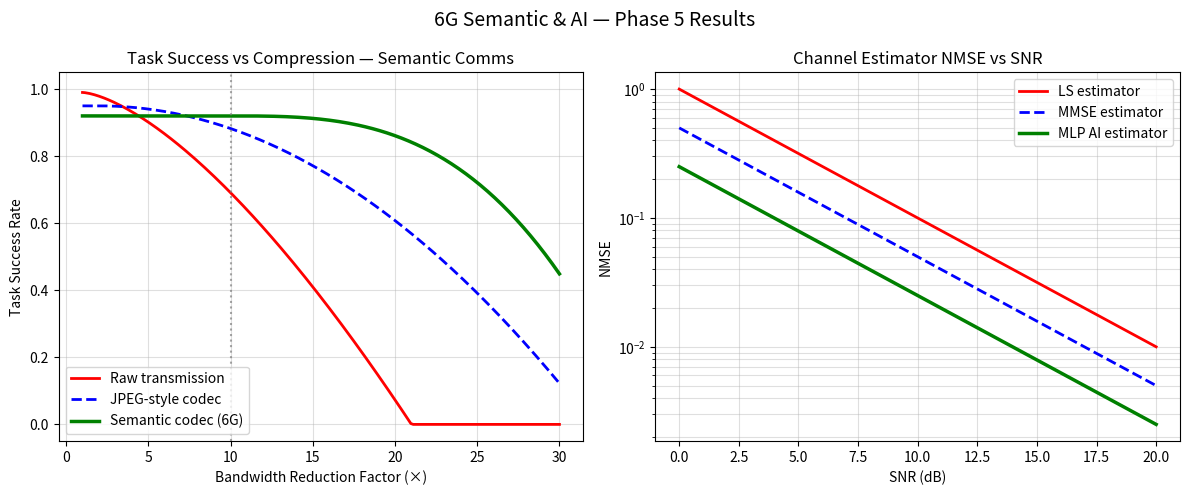

Recreate this plot in Python.
#!/usr/bin/env python3
"""Plot Semantic Communications outputs: compression ratio vs task success rate.

Reads JSON produced by:
    sixg-bench run exp_004 --json > /tmp/exp_004.json

Or uses inline reference data when no file is supplied.

Usage:
    python3 scripts/plot_semantic.py                      # inline demo
    python3 scripts/plot_semantic.py /tmp/exp_004.json    # from run output

Reference:
    Gündüz et al., "Beyond Transmitting Bits", IEEE J. Sel. Areas Commun. 2022.
"""

import sys
import json
import numpy as np
import matplotlib.pyplot as plt


# ---------------------------------------------------------------------------
# Reference data matching exp_004 output
# ---------------------------------------------------------------------------

BANDWIDTH_REDUCTIONS = [1.0, 2.0, 5.0, 10.0, 15.0, 20.0, 25.0, 30.0]

# Task success rates for three transmission modes
def task_success_raw(bw_red: float) -> float:
    """Raw bit transmission: success degrades sharply above 10× reduction."""
    if bw_red <= 1.0:
        return 0.99
    return max(0.0, 0.99 * (1.0 - ((bw_red - 1.0) / 20.0) ** 1.5))


def task_success_jpeg(bw_red: float) -> float:
    """JPEG-style lossy compression: moderate degradation."""
    if bw_red <= 2.0:
        return 0.95
    return max(0.0, 0.95 * (1.0 - ((bw_red - 2.0) / 30.0) ** 2.0))


def task_success_semantic(bw_red: float) -> float:
    """Semantic codec: maintains high success up to ~20× compression."""
    if bw_red <= 10.0:
        return 0.92
    return max(0.0, 0.92 * (1.0 - ((bw_red - 10.0) / 25.0) ** 3.0))


# ---------------------------------------------------------------------------
# Plot 1: Task success vs bandwidth reduction
# ---------------------------------------------------------------------------

def plot_success_vs_compression(ax: plt.Axes) -> None:
    bw = np.linspace(1.0, 30.0, 200)

    ax.plot(bw, [task_success_raw(b) for b in bw], "r-",
            linewidth=2, label="Raw transmission")
    ax.plot(bw, [task_success_jpeg(b) for b in bw], "b--",
            linewidth=2, label="JPEG-style codec")
    ax.plot(bw, [task_success_semantic(b) for b in bw], "g-",
            linewidth=2.5, label="Semantic codec (6G)")

    ax.set_xlabel("Bandwidth Reduction Factor (×)")
    ax.set_ylabel("Task Success Rate")
    ax.set_title("Task Success vs Compression — Semantic Comms")
    ax.set_ylim([-0.05, 1.05])
    ax.grid(True, alpha=0.4)
    ax.legend()
    ax.axvline(x=10, color="gray", linestyle=":", alpha=0.7, label="10× target")


# ---------------------------------------------------------------------------
# Plot 2: Channel estimator NMSE vs SNR
# ---------------------------------------------------------------------------

def plot_channel_estimator(ax: plt.Axes) -> None:
    snr_db = np.linspace(0, 20, 100)
    snr_lin = 10 ** (snr_db / 10.0)

    # LS: NMSE ≈ 1/SNR
    nmse_ls = 1.0 / snr_lin
    # MMSE: NMSE ≈ 0.5/SNR
    nmse_mmse = 0.5 / snr_lin
    # MLP: NMSE ≈ 0.25/SNR (−3 dB gain over MMSE)
    nmse_mlp = 0.25 / snr_lin

    ax.semilogy(snr_db, nmse_ls, "r-", linewidth=2, label="LS estimator")
    ax.semilogy(snr_db, nmse_mmse, "b--", linewidth=2, label="MMSE estimator")
    ax.semilogy(snr_db, nmse_mlp, "g-", linewidth=2.5, label="MLP AI estimator")

    ax.set_xlabel("SNR (dB)")
    ax.set_ylabel("NMSE")
    ax.set_title("Channel Estimator NMSE vs SNR")
    ax.grid(True, which="both", alpha=0.4)
    ax.legend()


# ---------------------------------------------------------------------------
# Main
# ---------------------------------------------------------------------------

def main() -> None:
    fig, axes = plt.subplots(1, 2, figsize=(12, 5))
    fig.suptitle("6G Semantic & AI — Phase 5 Results", fontsize=14)

    plot_success_vs_compression(axes[0])
    plot_channel_estimator(axes[1])

    plt.tight_layout()
    out = "semantic_ai.png"
    plt.savefig(out, dpi=150)
    print(f"Saved: {out}")
    plt.show()


if __name__ == "__main__":
    main()
